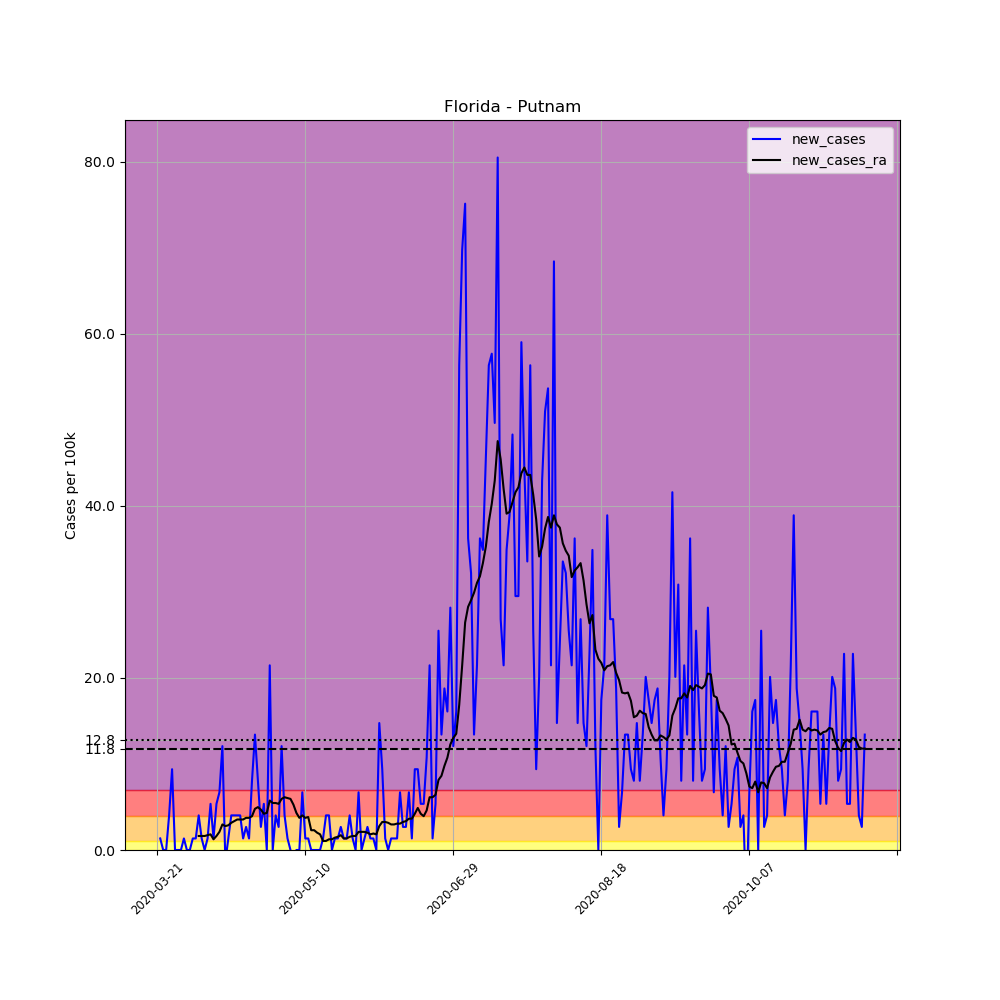

Data behind this chart, as committed beside it:
, date, county, state, fips, cases, deaths, COUNTY, STNAME, CTYNAME, POPESTIMATE2019, per_100k, new_cases, new_cases_ra
225100, 2020-03-21, Putnam, Florida, 12107, 1, 0, 107, Florida, Putnam, 74521, 1.342, , 
225101, 2020-03-22, Putnam, Florida, 12107, 2, 0, 107, Florida, Putnam, 74521, 2.684, 1.342, 
225102, 2020-03-23, Putnam, Florida, 12107, 2, 0, 107, Florida, Putnam, 74521, 2.684, 0.0, 
225103, 2020-03-24, Putnam, Florida, 12107, 2, 0, 107, Florida, Putnam, 74521, 2.684, 0.0, 
225104, 2020-03-25, Putnam, Florida, 12107, 5, 0, 107, Florida, Putnam, 74521, 6.71, 4.026, 
225105, 2020-03-26, Putnam, Florida, 12107, 12, 0, 107, Florida, Putnam, 74521, 16.1, 9.393, 
225106, 2020-03-27, Putnam, Florida, 12107, 12, 0, 107, Florida, Putnam, 74521, 16.1, 0.0, 
225107, 2020-03-28, Putnam, Florida, 12107, 12, 0, 107, Florida, Putnam, 74521, 16.1, 0.0, 
225108, 2020-03-29, Putnam, Florida, 12107, 12, 0, 107, Florida, Putnam, 74521, 16.1, 0.0, 
225109, 2020-03-30, Putnam, Florida, 12107, 13, 0, 107, Florida, Putnam, 74521, 17.44, 1.342, 
225110, 2020-03-31, Putnam, Florida, 12107, 13, 0, 107, Florida, Putnam, 74521, 17.44, 0.0, 
225111, 2020-04-01, Putnam, Florida, 12107, 13, 0, 107, Florida, Putnam, 74521, 17.44, 0.0, 
225112, 2020-04-02, Putnam, Florida, 12107, 14, 0, 107, Florida, Putnam, 74521, 18.79, 1.342, 
225113, 2020-04-03, Putnam, Florida, 12107, 15, 1, 107, Florida, Putnam, 74521, 20.13, 1.342, 
225114, 2020-04-04, Putnam, Florida, 12107, 18, 1, 107, Florida, Putnam, 74521, 24.15, 4.026, 1.629
225115, 2020-04-05, Putnam, Florida, 12107, 19, 1, 107, Florida, Putnam, 74521, 25.5, 1.342, 1.629
225116, 2020-04-06, Putnam, Florida, 12107, 19, 1, 107, Florida, Putnam, 74521, 25.5, 0.0, 1.629
225117, 2020-04-07, Putnam, Florida, 12107, 20, 1, 107, Florida, Putnam, 74521, 26.84, 1.342, 1.725
225118, 2020-04-08, Putnam, Florida, 12107, 24, 1, 107, Florida, Putnam, 74521, 32.21, 5.368, 1.821
225119, 2020-04-09, Putnam, Florida, 12107, 25, 1, 107, Florida, Putnam, 74521, 33.55, 1.342, 1.246
225120, 2020-04-10, Putnam, Florida, 12107, 29, 1, 107, Florida, Putnam, 74521, 38.92, 5.368, 1.629
225121, 2020-04-11, Putnam, Florida, 12107, 34, 1, 107, Florida, Putnam, 74521, 45.62, 6.71, 2.109
225122, 2020-04-12, Putnam, Florida, 12107, 43, 1, 107, Florida, Putnam, 74521, 57.7, 12.08, 2.971
225123, 2020-04-13, Putnam, Florida, 12107, 42, 1, 107, Florida, Putnam, 74521, 56.36, -1.342, 2.78
225124, 2020-04-14, Putnam, Florida, 12107, 43, 1, 107, Florida, Putnam, 74521, 57.7, 1.342, 2.876
225125, 2020-04-15, Putnam, Florida, 12107, 46, 1, 107, Florida, Putnam, 74521, 61.73, 4.026, 3.163
225126, 2020-04-16, Putnam, Florida, 12107, 49, 1, 107, Florida, Putnam, 74521, 65.75, 4.026, 3.355
225127, 2020-04-17, Putnam, Florida, 12107, 52, 1, 107, Florida, Putnam, 74521, 69.78, 4.026, 3.546
225128, 2020-04-18, Putnam, Florida, 12107, 55, 1, 107, Florida, Putnam, 74521, 73.8, 4.026, 3.546
225129, 2020-04-19, Putnam, Florida, 12107, 56, 1, 107, Florida, Putnam, 74521, 75.15, 1.342, 3.546
225130, 2020-04-20, Putnam, Florida, 12107, 58, 1, 107, Florida, Putnam, 74521, 77.83, 2.684, 3.738
225131, 2020-04-21, Putnam, Florida, 12107, 59, 1, 107, Florida, Putnam, 74521, 79.17, 1.342, 3.738
225132, 2020-04-22, Putnam, Florida, 12107, 65, 1, 107, Florida, Putnam, 74521, 87.22, 8.051, 3.93
225133, 2020-04-23, Putnam, Florida, 12107, 75, 1, 107, Florida, Putnam, 74521, 100.6, 13.42, 4.793
225134, 2020-04-24, Putnam, Florida, 12107, 81, 1, 107, Florida, Putnam, 74521, 108.7, 8.051, 4.984
225135, 2020-04-25, Putnam, Florida, 12107, 83, 1, 107, Florida, Putnam, 74521, 111.4, 2.684, 4.697
225136, 2020-04-26, Putnam, Florida, 12107, 87, 1, 107, Florida, Putnam, 74521, 116.7, 5.368, 4.217
225137, 2020-04-27, Putnam, Florida, 12107, 87, 1, 107, Florida, Putnam, 74521, 116.7, 0.0, 4.313
225138, 2020-04-28, Putnam, Florida, 12107, 103, 1, 107, Florida, Putnam, 74521, 138.2, 21.47, 5.751
225139, 2020-04-29, Putnam, Florida, 12107, 103, 1, 107, Florida, Putnam, 74521, 138.2, 0.0, 5.463
225140, 2020-04-30, Putnam, Florida, 12107, 106, 1, 107, Florida, Putnam, 74521, 142.2, 4.026, 5.463
225141, 2020-05-01, Putnam, Florida, 12107, 108, 1, 107, Florida, Putnam, 74521, 144.9, 2.684, 5.368
225142, 2020-05-02, Putnam, Florida, 12107, 117, 2, 107, Florida, Putnam, 74521, 157, 12.08, 5.943
225143, 2020-05-03, Putnam, Florida, 12107, 120, 2, 107, Florida, Putnam, 74521, 161, 4.026, 6.134
225144, 2020-05-04, Putnam, Florida, 12107, 121, 2, 107, Florida, Putnam, 74521, 162.4, 1.342, 6.039
225145, 2020-05-05, Putnam, Florida, 12107, 121, 4, 107, Florida, Putnam, 74521, 162.4, 0.0, 5.943
225146, 2020-05-06, Putnam, Florida, 12107, 120, 4, 107, Florida, Putnam, 74521, 161, -1.342, 5.272
225147, 2020-05-07, Putnam, Florida, 12107, 120, 4, 107, Florida, Putnam, 74521, 161, 0.0, 4.313
225148, 2020-05-08, Putnam, Florida, 12107, 120, 4, 107, Florida, Putnam, 74521, 161, 0.0, 3.738
225149, 2020-05-09, Putnam, Florida, 12107, 125, 4, 107, Florida, Putnam, 74521, 167.7, 6.71, 4.026
225150, 2020-05-10, Putnam, Florida, 12107, 126, 4, 107, Florida, Putnam, 74521, 169.1, 1.342, 3.738
225151, 2020-05-11, Putnam, Florida, 12107, 127, 2, 107, Florida, Putnam, 74521, 170.4, 1.342, 3.834
225152, 2020-05-12, Putnam, Florida, 12107, 127, 2, 107, Florida, Putnam, 74521, 170.4, 0.0, 2.3
225153, 2020-05-13, Putnam, Florida, 12107, 127, 2, 107, Florida, Putnam, 74521, 170.4, 0.0, 2.3
225154, 2020-05-14, Putnam, Florida, 12107, 127, 3, 107, Florida, Putnam, 74521, 170.4, 0.0, 2.013
225155, 2020-05-15, Putnam, Florida, 12107, 127, 3, 107, Florida, Putnam, 74521, 170.4, 0.0, 1.821
225156, 2020-05-16, Putnam, Florida, 12107, 128, 3, 107, Florida, Putnam, 74521, 171.8, 1.342, 1.054
225157, 2020-05-17, Putnam, Florida, 12107, 131, 3, 107, Florida, Putnam, 74521, 175.8, 4.026, 1.054
225158, 2020-05-18, Putnam, Florida, 12107, 134, 3, 107, Florida, Putnam, 74521, 179.8, 4.026, 1.246
225159, 2020-05-19, Putnam, Florida, 12107, 134, 3, 107, Florida, Putnam, 74521, 179.8, 0.0, 1.246
... 180 more rows
